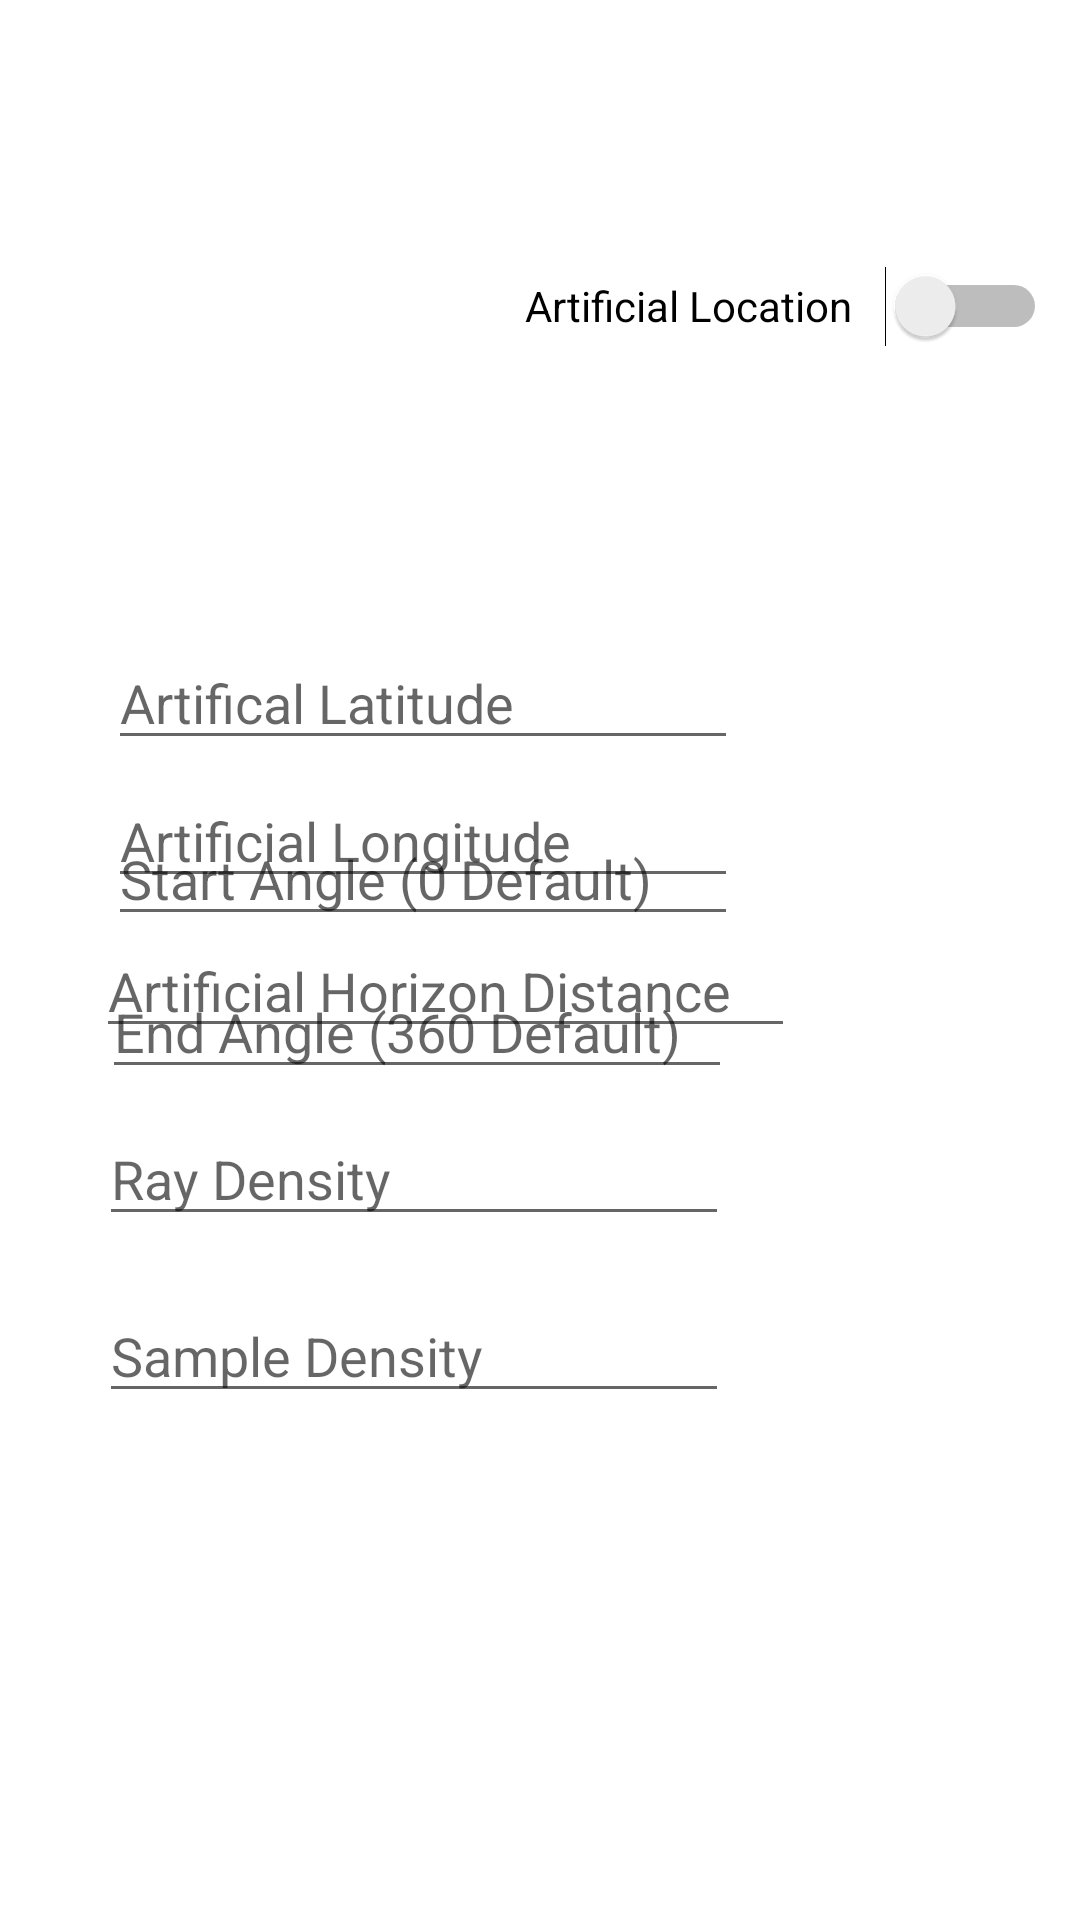

Android layout source for this screen:
<!-- AndroidManifest.xml: activity theme Theme.HorizonSight.NoActionBar -->
<!-- res/layout/activity_settings.xml -->
<?xml version="1.0" encoding="utf-8"?>
<RelativeLayout xmlns:android="http://schemas.android.com/apk/res/android"
    xmlns:app="http://schemas.android.com/apk/res-auto"
    xmlns:tools="http://schemas.android.com/tools"
    android:layout_width="match_parent"
    android:layout_height="match_parent"
    tools:context=".SettingsActivity">

    <Button
        android:id="@+id/exitButton"
        android:layout_width="116dp"
        android:layout_height="68dp"
        android:layout_alignParentStart="true"
        android:layout_alignParentTop="true"
        android:layout_centerHorizontal="true"
        android:layout_marginStart="226dp"
        android:layout_marginTop="628dp"
        android:text="Exit" />

    <EditText
        android:id="@+id/rayDensity"
        android:layout_width="wrap_content"
        android:layout_height="wrap_content"
        android:layout_alignParentStart="true"
        android:layout_alignParentBottom="true"
        android:layout_marginStart="33dp"
        android:layout_marginBottom="228dp"
        android:ems="10"
        android:hint="Ray Density"
        android:inputType="number"
        android:textColorLink="#03A9F4"
        tools:ignore="TouchTargetSizeCheck" />

    <EditText
        android:id="@+id/sampleDensity"
        android:layout_width="wrap_content"
        android:layout_height="wrap_content"
        android:layout_alignParentStart="true"
        android:layout_alignParentBottom="true"
        android:layout_marginStart="33dp"
        android:layout_marginBottom="169dp"
        android:ems="10"
        android:hint="Sample Density"
        android:inputType="number"
        android:textColorLink="#03A9F4"
        tools:ignore="SpeakableTextPresentCheck,TouchTargetSizeCheck" />

    <EditText
        android:id="@+id/endAngle"
        android:layout_width="wrap_content"
        android:layout_height="wrap_content"
        android:layout_alignParentStart="true"
        android:layout_alignParentBottom="true"
        android:layout_marginStart="34dp"
        android:layout_marginBottom="277dp"
        android:ems="10"
        android:hint="End Angle (360 Default)"
        android:inputType="number|numberDecimal" />

    <EditText
        android:id="@+id/startAngle"
        android:layout_width="wrap_content"
        android:layout_height="wrap_content"
        android:layout_alignParentStart="true"
        android:layout_alignParentBottom="true"
        android:layout_marginStart="36dp"
        android:layout_marginBottom="328dp"
        android:ems="10"
        android:hint="Start Angle (0 Default)"
        android:inputType="number|numberDecimal" />

    <Switch
        android:id="@+id/artfHozSwitch"
        android:layout_width="177dp"
        android:layout_height="57dp"
        android:layout_alignParentEnd="true"
        android:layout_alignParentBottom="true"
        android:layout_marginEnd="9dp"
        android:layout_marginBottom="660dp"
        android:text="Artifical Horizon" />

    <EditText
        android:id="@+id/artifHoz"
        android:layout_width="233dp"
        android:layout_height="wrap_content"
        android:layout_alignParentStart="true"
        android:layout_alignParentTop="true"
        android:layout_marginStart="32dp"
        android:layout_marginTop="308dp"
        android:ems="10"
        android:hint="Artificial Horizon Distance"
        android:inputType="numberDecimal" />

    <Switch
        android:id="@+id/artifLocSwitch"
        android:layout_width="174dp"
        android:layout_height="44dp"
        android:layout_alignParentTop="true"
        android:layout_alignParentEnd="true"
        android:layout_marginTop="80dp"
        android:layout_marginEnd="11dp"
        android:text="Artificial Location" />

    <EditText
        android:id="@+id/artifLat"
        android:layout_width="wrap_content"
        android:layout_height="wrap_content"
        android:layout_alignParentStart="true"
        android:layout_alignParentTop="true"
        android:layout_marginStart="36dp"
        android:layout_marginTop="212dp"
        android:ems="10"
        android:hint="Artifical Latitude"
        android:inputType="numberSigned|numberDecimal" />

    <EditText
        android:id="@+id/artifLon"
        android:layout_width="wrap_content"
        android:layout_height="wrap_content"
        android:layout_alignParentStart="true"
        android:layout_alignParentTop="true"
        android:layout_marginStart="36dp"
        android:layout_marginTop="258dp"
        android:ems="10"
        android:hint="Artificial Longitude"
        android:inputType="numberSigned|numberDecimal" />
</RelativeLayout>
<!-- resources referenced by this layout -->
<resources>
  <style name="Theme.HorizonSight.NoActionBar">
          <item name="windowActionBar">false</item>
          <item name="windowNoTitle">true</item>
      </style>
</resources>
